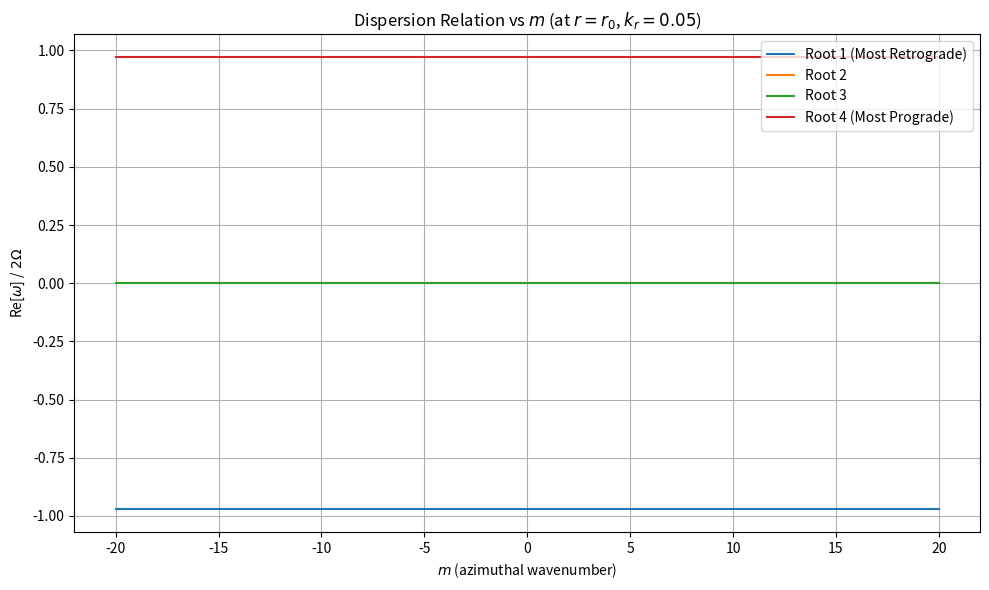

Reproduce this figure in Python.
import numpy as np
import matplotlib.pyplot as plt

def main():
    # Base parameters
    G = 6.67430e-11
    M = 5.683e26
    R_saturn = 60268000.0
    r0 = 100000000.0
    H0 = 10.0
    rho = 100.0
    mu0 = 4 * np.pi * 1e-7

    # Fixed parameters
    r = r0
    kr = 0.05

    # m values (continuous for smooth curve)
    m_vals = np.linspace(-20, 20, 400)

    Omega = np.sqrt(G * M / r**3)
    H = H0 * (r / r0)**(1.5)
    B0 = 2e-5 * (R_saturn / r)**3

    omega_a_sq = B0**2 / (mu0 * rho * H**2)

    root1_real = []
    root2_real = []
    root3_real = []
    root4_real = []

    for m in m_vals:
        k_sq = kr**2 + (m/r)**2
        k = np.sqrt(k_sq)

        Phi_eff = H * (G * M * H / r**3 - 2 * np.pi * G * rho / k)

        C4 = 1
        C3 = 0
        C2 = -(2 * omega_a_sq + 4 * Omega**2 + Phi_eff * k_sq)
        C1 = - (5 * m * Omega * Phi_eff) / r**2
        C0 = omega_a_sq * (omega_a_sq + Phi_eff * k_sq)

        coeffs = [C4, C3, C2, C1, C0]
        roots = np.roots(coeffs)

        # Sort roots by real part to trace the branches consistently
        roots_sorted = sorted(roots, key=lambda x: x.real)

        root1_real.append(roots_sorted[0].real)
        root2_real.append(roots_sorted[1].real)
        root3_real.append(roots_sorted[2].real)
        root4_real.append(roots_sorted[3].real)

    plt.figure(figsize=(10, 6))

    plt.plot(m_vals, np.array(root1_real) / (2 * Omega), label='Root 1 (Most Retrograde)')
    plt.plot(m_vals, np.array(root2_real) / (2 * Omega), label='Root 2')
    plt.plot(m_vals, np.array(root3_real) / (2 * Omega), label='Root 3')
    plt.plot(m_vals, np.array(root4_real) / (2 * Omega), label='Root 4 (Most Prograde)')

    plt.xlabel('$m$ (azimuthal wavenumber)')
    plt.ylabel('Re[$\\omega$] / $2\\Omega$')
    plt.title(f'Dispersion Relation vs $m$ (at $r = r_0$, $k_r = {kr}$)')
    plt.legend()
    plt.grid(True)

    plt.tight_layout()
    plt.savefig('dispersion_vs_m.png')
    print("Plot saved to dispersion_vs_m.png")

if __name__ == "__main__":
    main()
